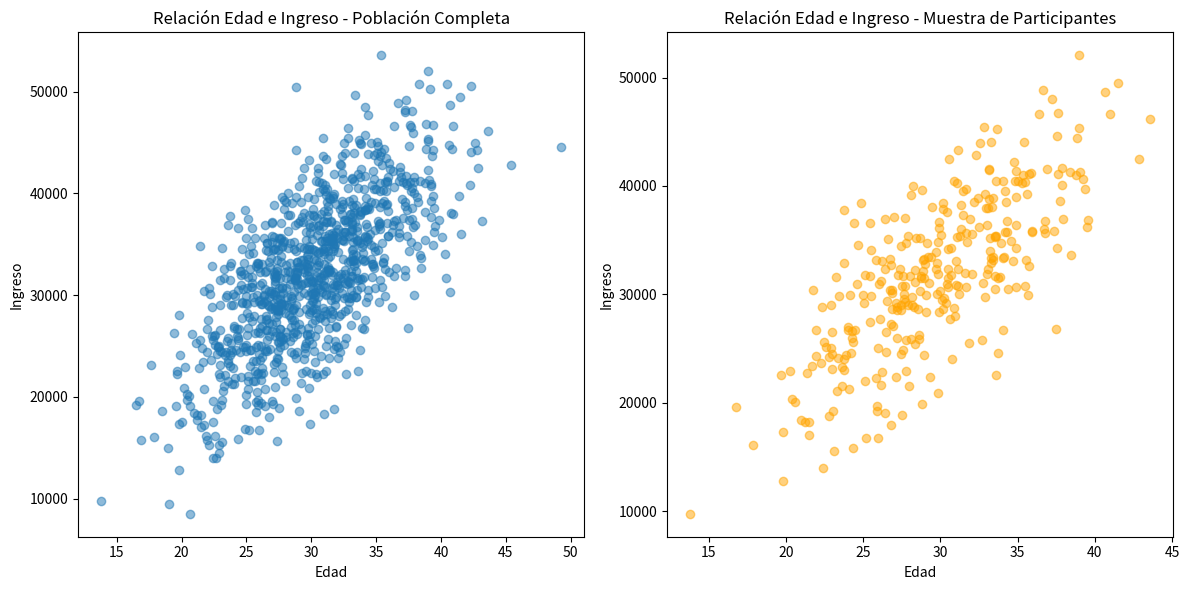

Here is the Python script that generated this plot:
import numpy as np
import pandas as pd
import matplotlib.pyplot as plt

# Simulación de la población de personas
np.random.seed(42)
poblacion = pd.DataFrame({
    'Edad': np.random.normal(loc=30, scale=5, size=1000),  # Edad media de 30 años
    'Ingreso': np.random.normal(loc=50000, scale=10000, size=1000),  # Ingreso medio de $50,000
    'Participa_en_Estudio': np.random.choice([1, 0], size=1000, p=[0.3, 0.7])  # 30% participan en el estudio
})

# Definir una función que representa una relación entre edad e ingreso
def relacion_ingreso_edad(edad):
    return 2000 + 1000 * edad + np.random.normal(loc=0, scale=5000)

# Aplicar la función para generar ingresos relacionados con la edad
poblacion['Ingreso'] = poblacion.apply(lambda row: relacion_ingreso_edad(row['Edad']), axis=1)

# Seleccionar solo a aquellos que participan en el estudio
muestra_participantes = poblacion[poblacion['Participa_en_Estudio'] == 1]

# Visualización de la relación entre edad e ingreso en la población completa y la muestra de participantes
plt.figure(figsize=(12, 6))

plt.subplot(1, 2, 1)
plt.scatter(poblacion['Edad'], poblacion['Ingreso'], alpha=0.5)
plt.title('Relación Edad e Ingreso - Población Completa')
plt.xlabel('Edad')
plt.ylabel('Ingreso')

plt.subplot(1, 2, 2)
plt.scatter(muestra_participantes['Edad'], muestra_participantes['Ingreso'], alpha=0.5, color='orange')
plt.title('Relación Edad e Ingreso - Muestra de Participantes')
plt.xlabel('Edad')
plt.ylabel('Ingreso')

plt.tight_layout()
plt.show()
